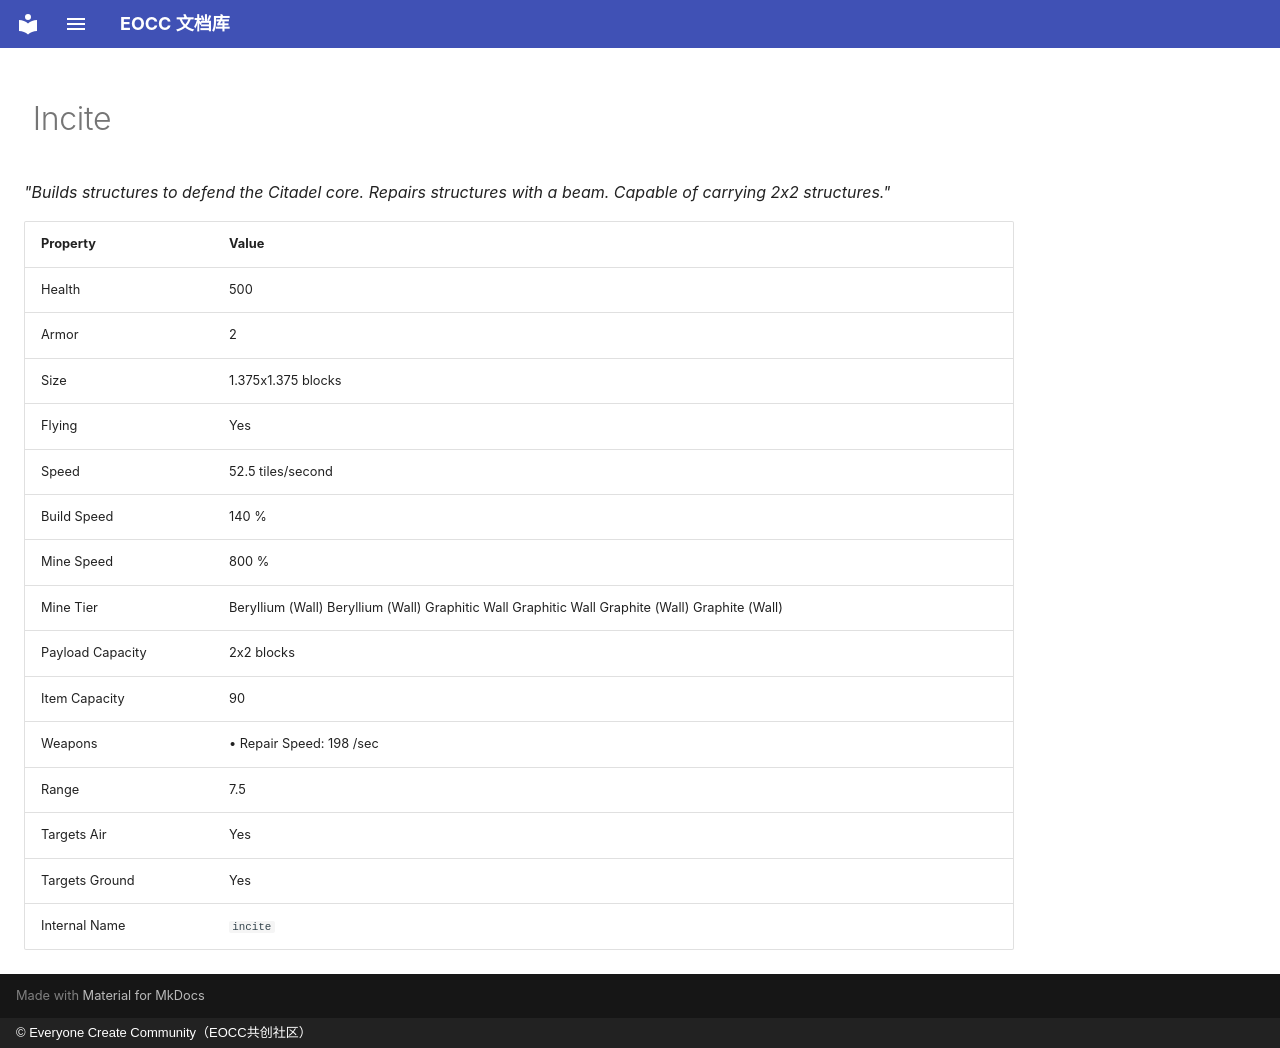

repository: eoccc/eoccc.github.io · page: wiki/mindustry/en/content/units/59-incite/index.html · generator: mkdocs · copyright: © Everyone Create Community（EOCC共创社区）

# <img src="../../../../../../ext/img/mindustry/unit-incite-ui.png" alt=""> Incite

*"Builds structures to defend the Citadel core. Repairs structures with a beam. Capable of carrying 2x2 structures."*

| Property | Value |
|---|---|
| Health | 500 |
| Armor | 2 |
| Size | 1.375x1.375  blocks |
| Flying | Yes |
| Speed | 52.5  tiles/second |
| Build Speed | 140 % |
| Mine Speed | 800 % |
| Mine Tier | Beryllium (Wall) Beryllium (Wall)  Graphitic Wall Graphitic Wall  Graphite (Wall) Graphite (Wall) |
| Payload Capacity | 2x2  blocks |
| Item Capacity | 90 |
| Weapons | • Repair Speed: 198 /sec |
| Range | 7.5 |
| Targets Air | Yes |
| Targets Ground | Yes |
| Internal Name | `incite` |
